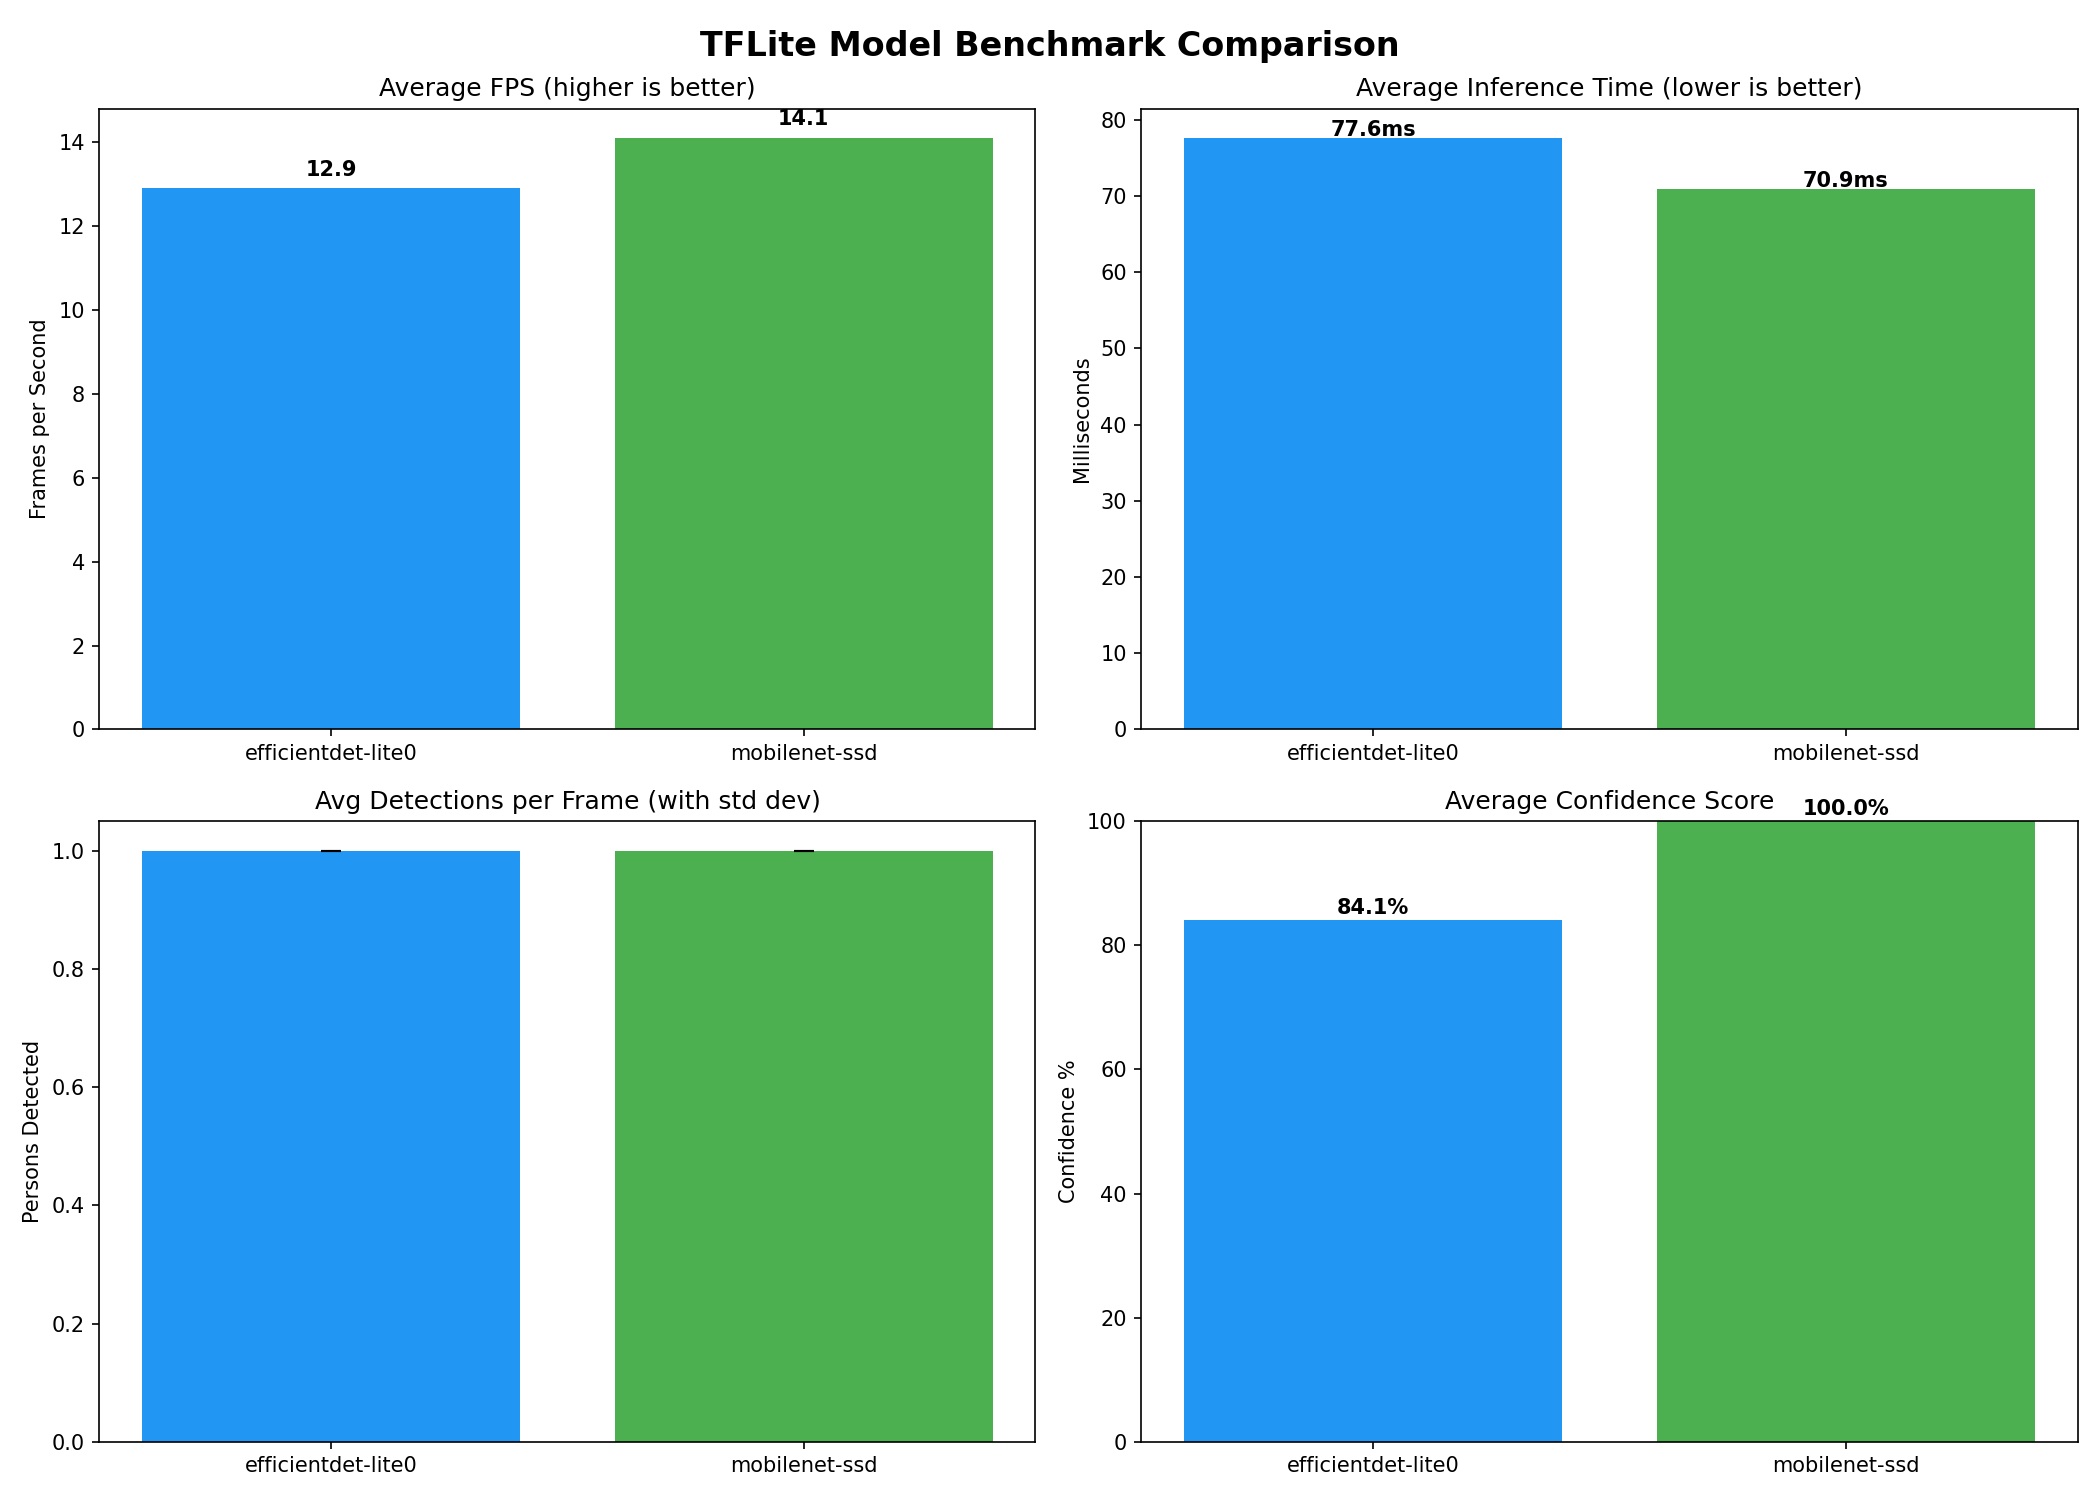

Source data for this figure (header and first rows):
model, avg_fps, avg_time_ms, min_time_ms, max_time_ms, total_detections, avg_detections_per_frame, detection_std, avg_confidence, frames_processed
efficientdet-lite0, 12.9, 77.6, 56.6, 154.2, 100, 1.0, 0.0, 84.1, 100
mobilenet-ssd, 14.1, 70.9, 39.6, 305.3, 100, 1.0, 0.0, 100.0, 100
